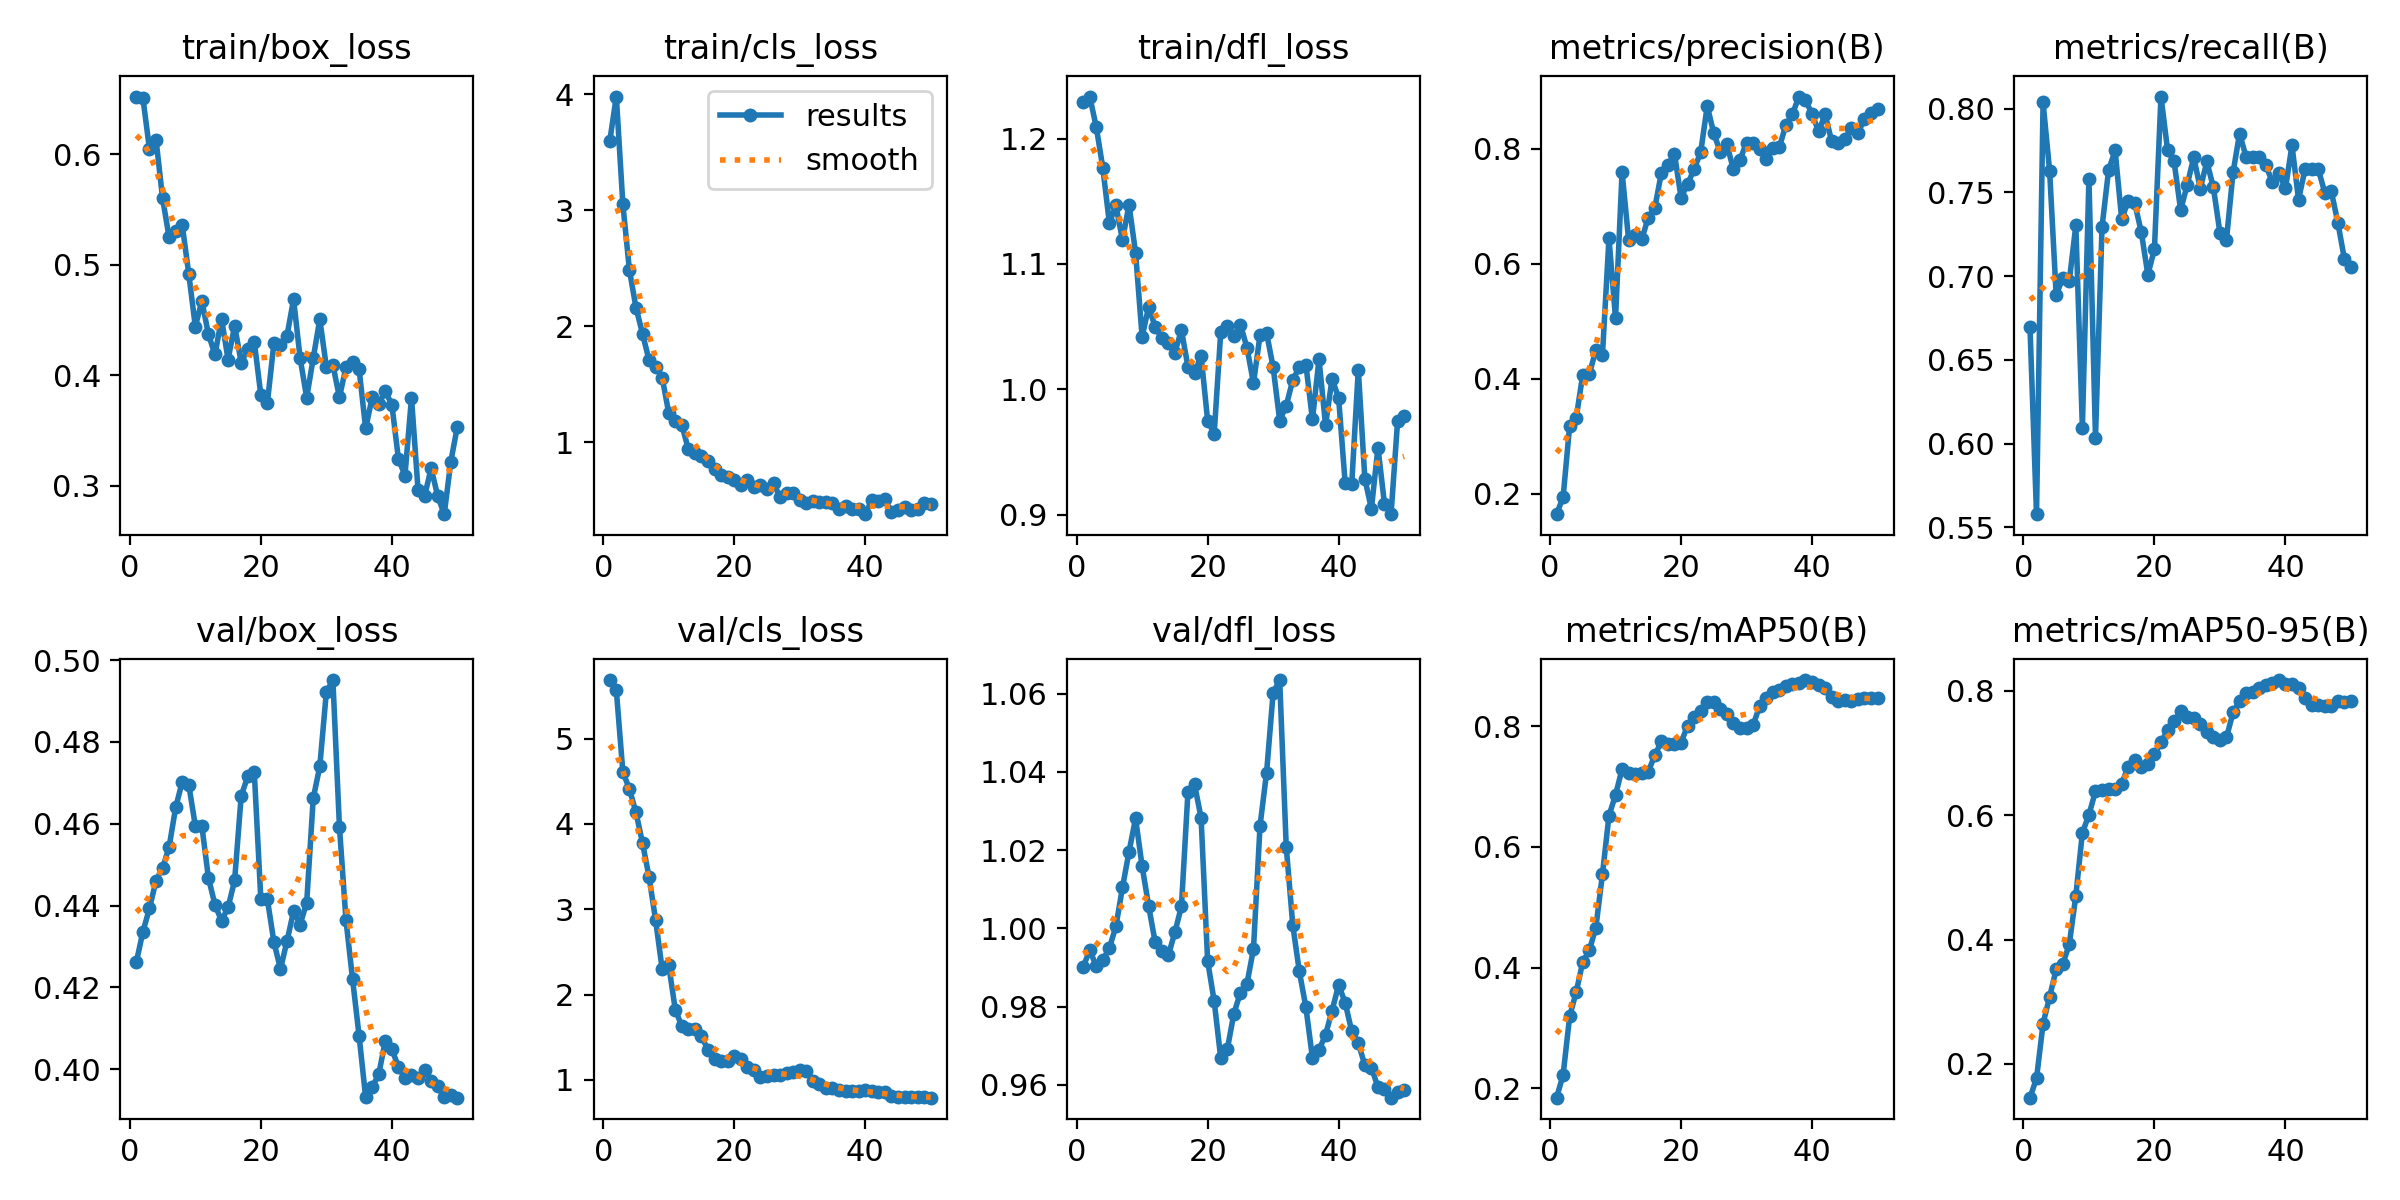

Source data for this figure (header and first rows):
epoch, time, train/box_loss, train/cls_loss, train/dfl_loss, metrics/precision(B), metrics/recall(B), metrics/mAP50(B), metrics/mAP50-95(B), val/box_loss, val/cls_loss, val/dfl_loss, lr/pg0, lr/pg1, lr/pg2, lr/pg3, lr/pg4, lr/pg5, lr/pg6, lr/pg7
1, 9.372, 0.652, 3.597, 1.229, 0.1644, 0.6698, 0.1847, 0.1457, 0.4262, 5.688, 0.9901, 0.0002, 6.668e-05, 0.0002, 6.668e-05, 0.0002, 6.668e-05, 0.0002, 6.668e-05
2, 12.29, 0.6508, 3.981, 1.234, 0.1942, 0.5579, 0.2226, 0.1767, 0.4336, 5.569, 0.9944, 0.0004412, 0.0001471, 0.0004412, 0.0001471, 0.0004412, 0.0001471, 0.0004412, 0.0001471
3, 16.82, 0.6045, 3.051, 1.209, 0.3182, 0.8036, 0.3195, 0.2648, 0.4393, 4.61, 0.9904, 0.0006724, 0.0002241, 0.0006724, 0.0002241, 0.0006724, 0.0002241, 0.0006724, 0.0002241
4, 19.66, 0.6132, 2.485, 1.177, 0.3323, 0.7628, 0.3598, 0.308, 0.4461, 4.411, 0.9919, 0.0008937, 0.0002979, 0.0008937, 0.0002979, 0.0008937, 0.0002979, 0.0008937, 0.0002979
5, 22.48, 0.5601, 2.16, 1.133, 0.407, 0.6886, 0.4097, 0.352, 0.4492, 4.135, 0.995, 0.001105, 0.0003684, 0.001105, 0.0003684, 0.001105, 0.0003684, 0.001105, 0.0003684
6, 25.05, 0.5247, 1.935, 1.147, 0.408, 0.6987, 0.4286, 0.3603, 0.4543, 3.777, 1, 0.001307, 0.0004356, 0.001307, 0.0004356, 0.001307, 0.0004356, 0.001307, 0.0004356
7, 27.84, 0.5301, 1.706, 1.119, 0.4497, 0.697, 0.4665, 0.3924, 0.464, 3.378, 1.01, 0.001498, 0.0004994, 0.001498, 0.0004994, 0.001498, 0.0004994, 0.001498, 0.0004994
8, 30.38, 0.536, 1.647, 1.147, 0.4402, 0.7302, 0.5545, 0.4705, 0.4703, 2.871, 1.02, 0.00168, 0.00056, 0.00168, 0.00056, 0.00168, 0.00056, 0.00168, 0.00056
9, 33.09, 0.4916, 1.556, 1.109, 0.6441, 0.6095, 0.6518, 0.5717, 0.4695, 2.297, 1.028, 0.001852, 0.0006173, 0.001852, 0.0006173, 0.001852, 0.0006173, 0.001852, 0.0006173
10, 35.59, 0.4441, 1.251, 1.042, 0.5047, 0.7581, 0.6859, 0.6007, 0.4595, 2.343, 1.016, 0.002014, 0.0006713, 0.002014, 0.0006713, 0.002014, 0.0006713, 0.002014, 0.0006713
11, 38.14, 0.4672, 1.182, 1.066, 0.759, 0.6036, 0.729, 0.6387, 0.4594, 1.824, 1.006, 0.002166, 0.0007219, 0.002166, 0.0007219, 0.002166, 0.0007219, 0.002166, 0.0007219
12, 40.71, 0.4371, 1.147, 1.049, 0.641, 0.7293, 0.7224, 0.64, 0.4468, 1.628, 0.9964, 0.002308, 0.0007693, 0.002308, 0.0007693, 0.002308, 0.0007693, 0.002308, 0.0007693
13, 43.21, 0.4188, 0.9378, 1.041, 0.6503, 0.7632, 0.7211, 0.6421, 0.4402, 1.594, 0.9942, 0.00244, 0.0008134, 0.00244, 0.0008134, 0.00244, 0.0008134, 0.00244, 0.0008134
14, 45.72, 0.4512, 0.9031, 1.037, 0.6421, 0.775, 0.722, 0.6421, 0.4363, 1.59, 0.9931, 0.002562, 0.0008542, 0.002562, 0.0008542, 0.002562, 0.0008542, 0.002562, 0.0008542
15, 48.11, 0.4142, 0.881, 1.029, 0.6801, 0.734, 0.7248, 0.6507, 0.4395, 1.514, 0.999, 0.002675, 0.0008916, 0.002675, 0.0008916, 0.002675, 0.0008916, 0.002675, 0.0008916
16, 50.46, 0.4449, 0.8329, 1.047, 0.6971, 0.7449, 0.7517, 0.6779, 0.4461, 1.346, 1.006, 0.002777, 0.0009258, 0.002777, 0.0009258, 0.002777, 0.0009258, 0.002777, 0.0009258
17, 52.95, 0.4115, 0.7653, 1.018, 0.7579, 0.7435, 0.7749, 0.6885, 0.4668, 1.245, 1.035, 0.00287, 0.0009567, 0.00287, 0.0009567, 0.00287, 0.0009567, 0.00287, 0.0009567
18, 57.58, 0.4234, 0.7158, 1.013, 0.7713, 0.7261, 0.7704, 0.6777, 0.4716, 1.223, 1.037, 0.002953, 0.0009842, 0.002953, 0.0009842, 0.002953, 0.0009842, 0.002953, 0.0009842
19, 65.61, 0.4305, 0.6968, 1.027, 0.7908, 0.7008, 0.7698, 0.6817, 0.4726, 1.223, 1.028, 0.003026, 0.001009, 0.003026, 0.001009, 0.003026, 0.001009, 0.003026, 0.001009
20, 69.58, 0.3821, 0.6761, 0.975, 0.7148, 0.7161, 0.7728, 0.6982, 0.4415, 1.281, 0.9917, 0.003088, 0.001029, 0.003088, 0.001029, 0.003088, 0.001029, 0.003088, 0.001029
21, 71.88, 0.3751, 0.6304, 0.9643, 0.738, 0.8072, 0.8007, 0.7171, 0.4415, 1.246, 0.9814, 0.003021, 0.001007, 0.003021, 0.001007, 0.003021, 0.001007, 0.003021, 0.001007
22, 74.31, 0.4293, 0.6731, 1.046, 0.7644, 0.7754, 0.8155, 0.7365, 0.4311, 1.153, 0.9668, 0.002922, 0.0009739, 0.002922, 0.0009739, 0.002922, 0.0009739, 0.002922, 0.0009739
23, 76.56, 0.427, 0.6118, 1.05, 0.7935, 0.7684, 0.8244, 0.7508, 0.4245, 1.114, 0.9691, 0.002823, 0.0009409, 0.002823, 0.0009409, 0.002823, 0.0009409, 0.002823, 0.0009409
24, 79.09, 0.436, 0.6284, 1.042, 0.874, 0.7394, 0.8392, 0.7669, 0.4313, 1.037, 0.9781, 0.002724, 0.0009078, 0.002724, 0.0009078, 0.002724, 0.0009078, 0.002724, 0.0009078
25, 81.59, 0.4688, 0.5969, 1.052, 0.8265, 0.7543, 0.8401, 0.7581, 0.4386, 1.039, 0.9836, 0.002625, 0.0008748, 0.002625, 0.0008748, 0.002625, 0.0008748, 0.002625, 0.0008748
26, 83.76, 0.4154, 0.6458, 1.033, 0.7939, 0.771, 0.8276, 0.7556, 0.4354, 1.052, 0.9858, 0.002525, 0.0008418, 0.002525, 0.0008418, 0.002525, 0.0008418, 0.002525, 0.0008418
27, 89.59, 0.3798, 0.5212, 1.005, 0.8072, 0.7522, 0.8209, 0.747, 0.4407, 1.059, 0.9948, 0.002426, 0.0008088, 0.002426, 0.0008088, 0.002426, 0.0008088, 0.002426, 0.0008088
28, 92.07, 0.4155, 0.5637, 1.043, 0.7637, 0.7684, 0.8057, 0.7334, 0.4662, 1.075, 1.026, 0.002327, 0.0007758, 0.002327, 0.0007758, 0.002327, 0.0007758, 0.002327, 0.0007758
29, 94.78, 0.4506, 0.5624, 1.045, 0.7802, 0.7529, 0.7962, 0.726, 0.474, 1.092, 1.04, 0.002228, 0.0007428, 0.002228, 0.0007428, 0.002228, 0.0007428, 0.002228, 0.0007428
30, 97.61, 0.4078, 0.5036, 1.018, 0.8105, 0.7258, 0.7977, 0.7205, 0.4922, 1.114, 1.06, 0.002129, 0.0007098, 0.002129, 0.0007098, 0.002129, 0.0007098, 0.002129, 0.0007098
31, 101.6, 0.4093, 0.4752, 0.975, 0.81, 0.7217, 0.8018, 0.7251, 0.4951, 1.099, 1.063, 0.00203, 0.0006768, 0.00203, 0.0006768, 0.00203, 0.0006768, 0.00203, 0.0006768
32, 109.6, 0.3801, 0.4944, 0.9869, 0.7991, 0.7618, 0.833, 0.7653, 0.4593, 0.9884, 1.021, 0.001931, 0.0006438, 0.001931, 0.0006438, 0.001931, 0.0006438, 0.001931, 0.0006438
33, 117.6, 0.4073, 0.4783, 1.007, 0.7827, 0.7851, 0.8465, 0.7841, 0.4364, 0.95, 1.001, 0.001832, 0.0006108, 0.001832, 0.0006108, 0.001832, 0.0006108, 0.001832, 0.0006108
34, 125.6, 0.4119, 0.4862, 1.018, 0.8012, 0.771, 0.8558, 0.7958, 0.4221, 0.9015, 0.989, 0.001733, 0.0005778, 0.001733, 0.0005778, 0.001733, 0.0005778, 0.001733, 0.0005778
35, 130.8, 0.4057, 0.4711, 1.02, 0.802, 0.771, 0.8597, 0.7975, 0.4082, 0.9005, 0.9799, 0.001634, 0.0005448, 0.001634, 0.0005448, 0.001634, 0.0005448, 0.001634, 0.0005448
36, 137.6, 0.3519, 0.4222, 0.9759, 0.8411, 0.771, 0.8662, 0.8044, 0.3931, 0.8749, 0.9669, 0.001535, 0.0005118, 0.001535, 0.0005118, 0.001535, 0.0005118, 0.001535, 0.0005118
37, 141.6, 0.3801, 0.4478, 1.024, 0.8596, 0.7662, 0.8702, 0.8096, 0.3956, 0.8725, 0.9689, 0.001436, 0.0004788, 0.001436, 0.0004788, 0.001436, 0.0004788, 0.001436, 0.0004788
38, 146.8, 0.3743, 0.4261, 0.9715, 0.8904, 0.7562, 0.872, 0.8132, 0.3988, 0.8691, 0.9728, 0.001337, 0.0004458, 0.001337, 0.0004458, 0.001337, 0.0004458, 0.001337, 0.0004458
39, 149, 0.3854, 0.4257, 1.008, 0.8839, 0.7613, 0.8763, 0.8174, 0.4069, 0.8731, 0.979, 0.001238, 0.0004127, 0.001238, 0.0004127, 0.001238, 0.0004127, 0.001238, 0.0004127
40, 151.4, 0.3736, 0.3772, 0.9927, 0.8604, 0.7523, 0.8724, 0.8115, 0.4049, 0.8767, 0.9856, 0.001139, 0.0003797, 0.001139, 0.0003797, 0.001139, 0.0003797, 0.001139, 0.0003797
41, 174.5, 0.3247, 0.4974, 0.9248, 0.8299, 0.778, 0.8674, 0.8105, 0.4006, 0.8722, 0.981, 0.00104, 0.0003467, 0.00104, 0.0003467, 0.00104, 0.0003467, 0.00104, 0.0003467
42, 176.8, 0.3093, 0.4892, 0.9245, 0.8593, 0.7456, 0.8628, 0.8044, 0.3978, 0.8544, 0.9737, 0.0009412, 0.0003137, 0.0009412, 0.0003137, 0.0009412, 0.0003137, 0.0009412, 0.0003137
43, 179.1, 0.3797, 0.5049, 1.016, 0.8125, 0.764, 0.8483, 0.7889, 0.3985, 0.8536, 0.9707, 0.0008422, 0.0002807, 0.0008422, 0.0002807, 0.0008422, 0.0002807, 0.0008422, 0.0002807
44, 181.5, 0.2965, 0.3977, 0.9286, 0.809, 0.764, 0.8424, 0.778, 0.3979, 0.8118, 0.965, 0.0007431, 0.0002477, 0.0007431, 0.0002477, 0.0007431, 0.0002477, 0.0007431, 0.0002477
45, 183.7, 0.2909, 0.4156, 0.9045, 0.8163, 0.764, 0.844, 0.7768, 0.3997, 0.7992, 0.9644, 0.0006441, 0.0002147, 0.0006441, 0.0002147, 0.0006441, 0.0002147, 0.0006441, 0.0002147
46, 185.8, 0.3159, 0.4427, 0.9534, 0.8364, 0.7499, 0.8423, 0.7762, 0.3971, 0.7934, 0.9595, 0.0005451, 0.0001817, 0.0005451, 0.0001817, 0.0005451, 0.0001817, 0.0005451, 0.0001817
47, 188, 0.2908, 0.4098, 0.9084, 0.827, 0.7506, 0.8441, 0.7765, 0.3958, 0.8006, 0.9588, 0.0004461, 0.0001487, 0.0004461, 0.0001487, 0.0004461, 0.0001487, 0.0004461, 0.0001487
48, 190.5, 0.2744, 0.4195, 0.9003, 0.8513, 0.7319, 0.8464, 0.784, 0.3931, 0.7951, 0.9567, 0.0003471, 0.0001157, 0.0003471, 0.0001157, 0.0003471, 0.0001157, 0.0003471, 0.0001157
49, 192.6, 0.3219, 0.4744, 0.9747, 0.862, 0.7102, 0.8466, 0.7817, 0.3938, 0.7928, 0.9583, 0.000248, 8.26832e-05, 0.000248, 8.26832e-05, 0.000248, 8.26832e-05, 0.000248, 8.26832e-05
50, 197.6, 0.3536, 0.4658, 0.9787, 0.8688, 0.7057, 0.8462, 0.784, 0.3931, 0.7904, 0.9587, 0.000149, 4.96766e-05, 0.000149, 4.96766e-05, 0.000149, 4.96766e-05, 0.000149, 4.96766e-05
